Dataset: split (GitHub, nielsschluesener/rock_paper_scissors). Classes: paper, rock, scissor.

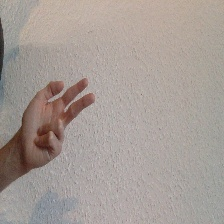
Label: scissor

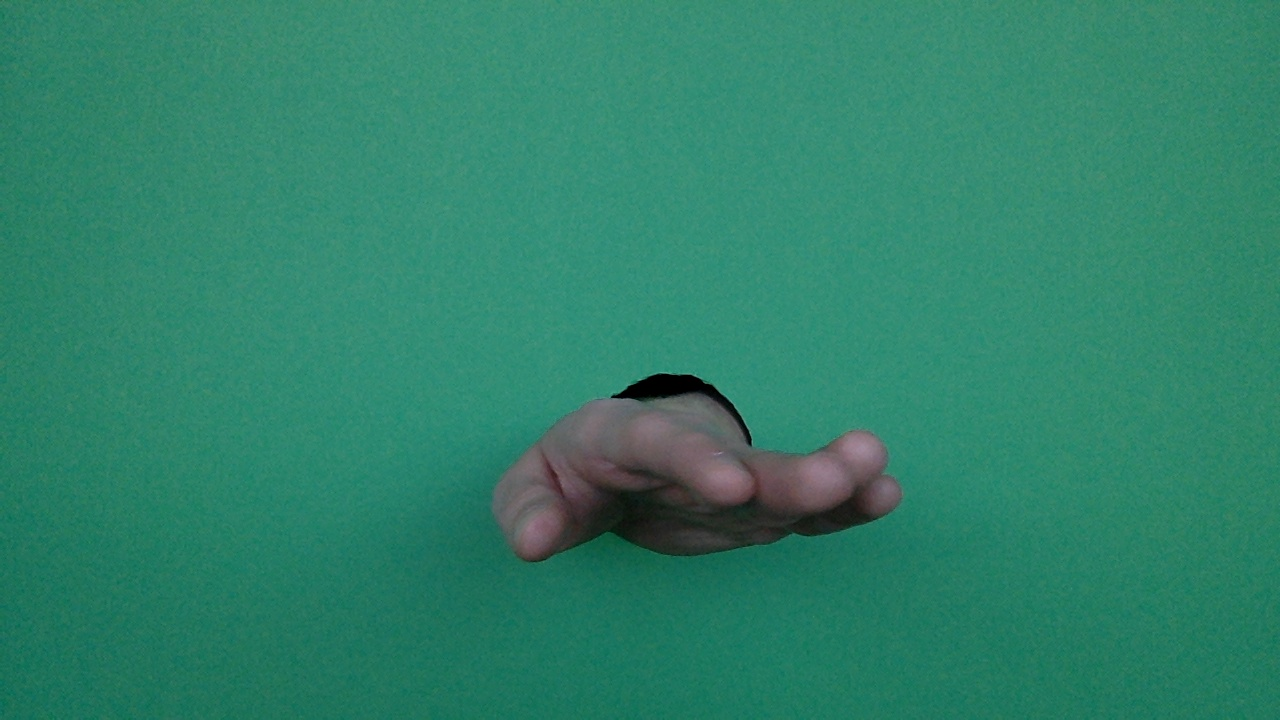
Label: paper

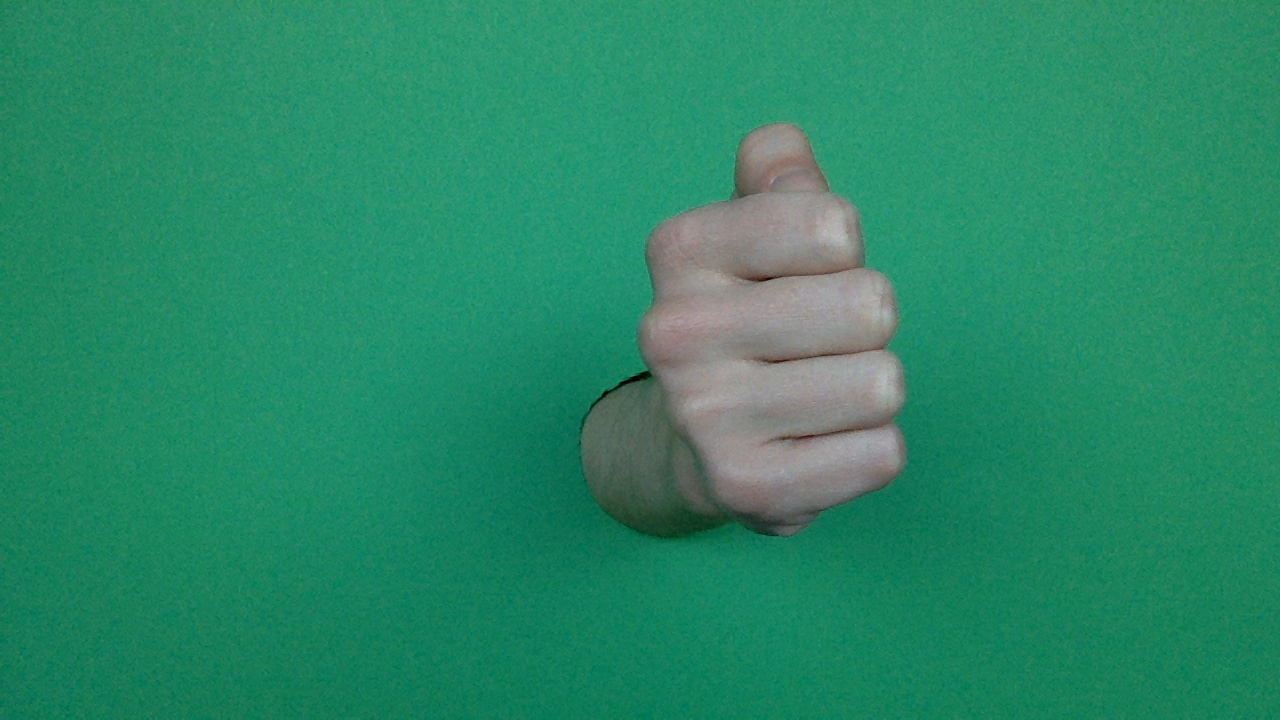
Label: rock

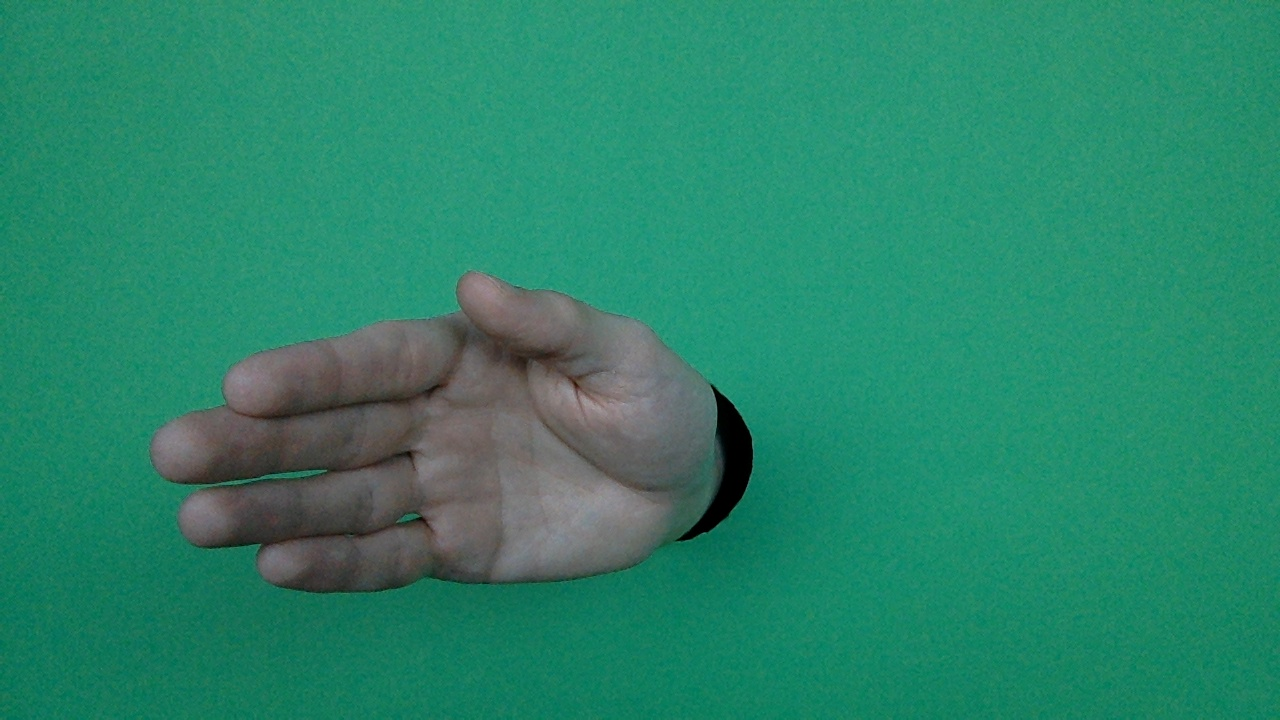
Label: paper

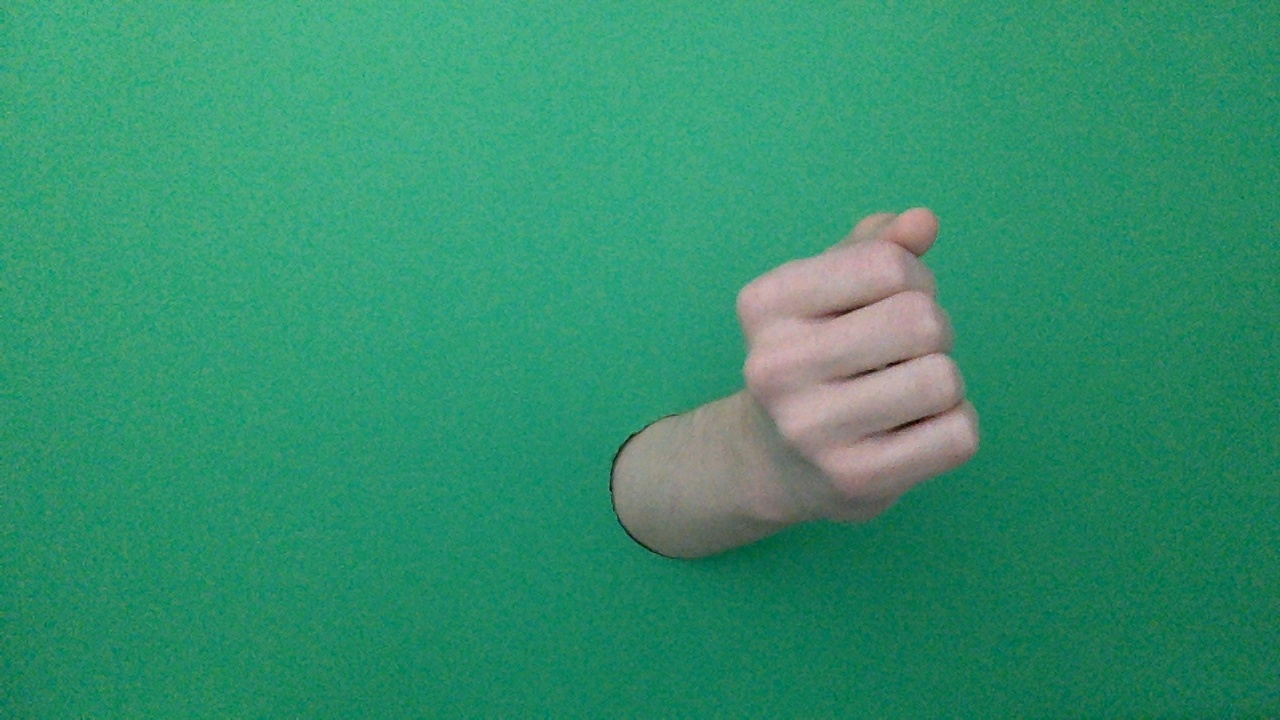
Label: rock

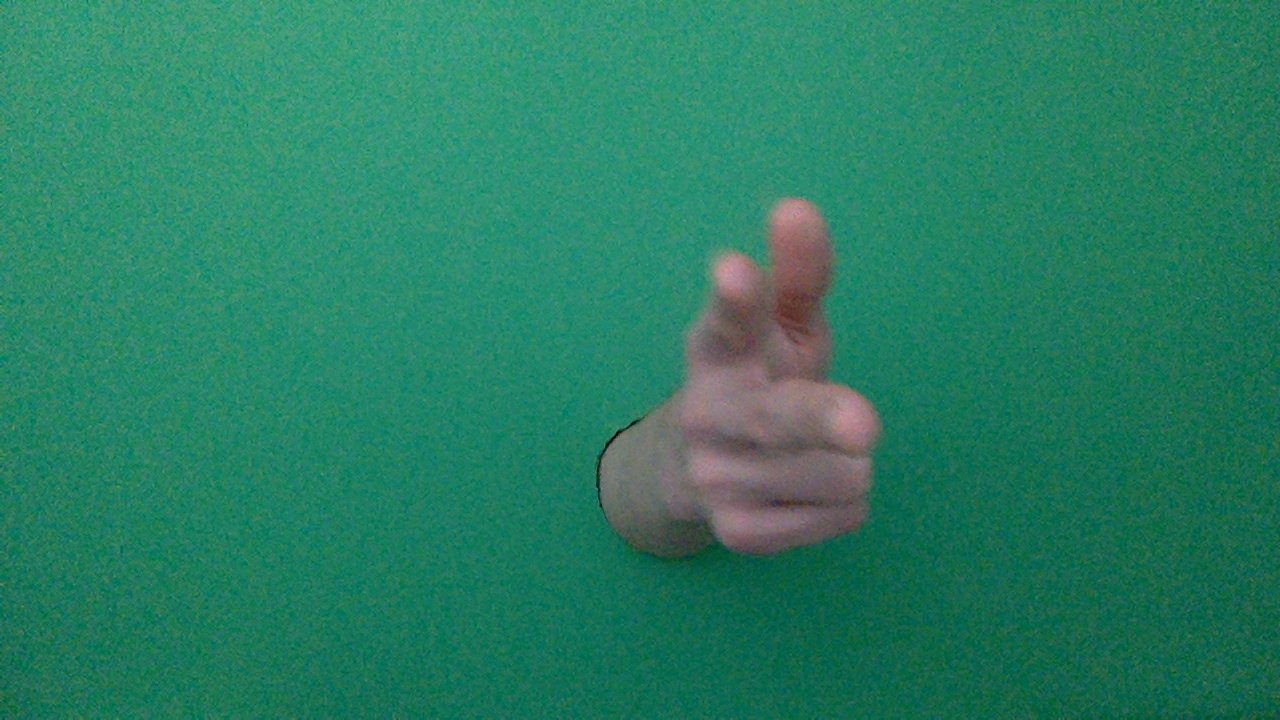
Label: scissor
